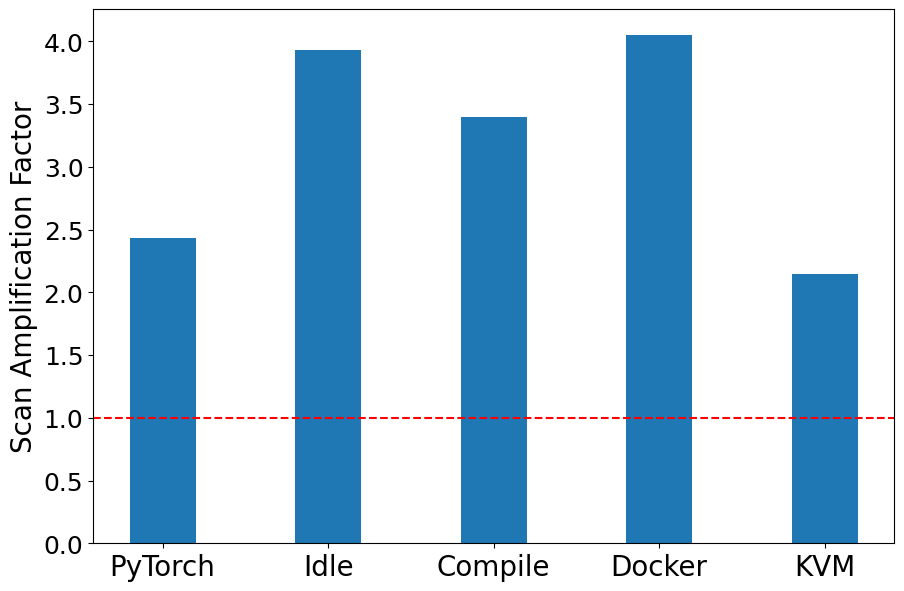

This chart was generated by the following Python code:
# 并列柱状图
import matplotlib.pyplot as plt
import matplotlib.ticker as ticker
plt.rcParams['font.sans-serif']=['SimHei']#设置字体以便支持中文
import numpy as np

x=np.arange(5)#柱状图在横坐标上的位置
#列出你要显示的数据，数据的列表长度与x长度相同

y2=[2.4328404796788097, 3.930813962853783, 3.398950243540646, 4.053208556149732,2.1462049868061372]


bar_width=0.4#设置柱状图的宽度
tick_label=['PyTorch','Idle','Compile','Docker','KVM']
plt.figure(figsize=(9,6))

#绘制并列柱状图
plt.bar(x,y2,bar_width,label='scan')

plt.ylabel('Scan Amplification Factor', fontsize=20)

plt.yticks(fontsize=18)
# plt.legend(fontsize=18)#显示图例，即label
plt.xticks(x,tick_label, fontsize=20)#显示x坐r标轴的标签,即tick_label,调整位置，使其落在两个直方图中间位置
# plt.xticks([])
# plt.gca().yaxis.set_major_formatter(ticker.FormatStrFormatter('%d'))
plt.subplots_adjust(left=0.09, right=0.98, top=0.98, bottom=0.09)
plt.axhline(y=1,ls="--",c="red")#添加水平直线
# plt.savefig('scan_overhead.pdf')

plt.savefig('sparse_scan.pdf')
plt.show()